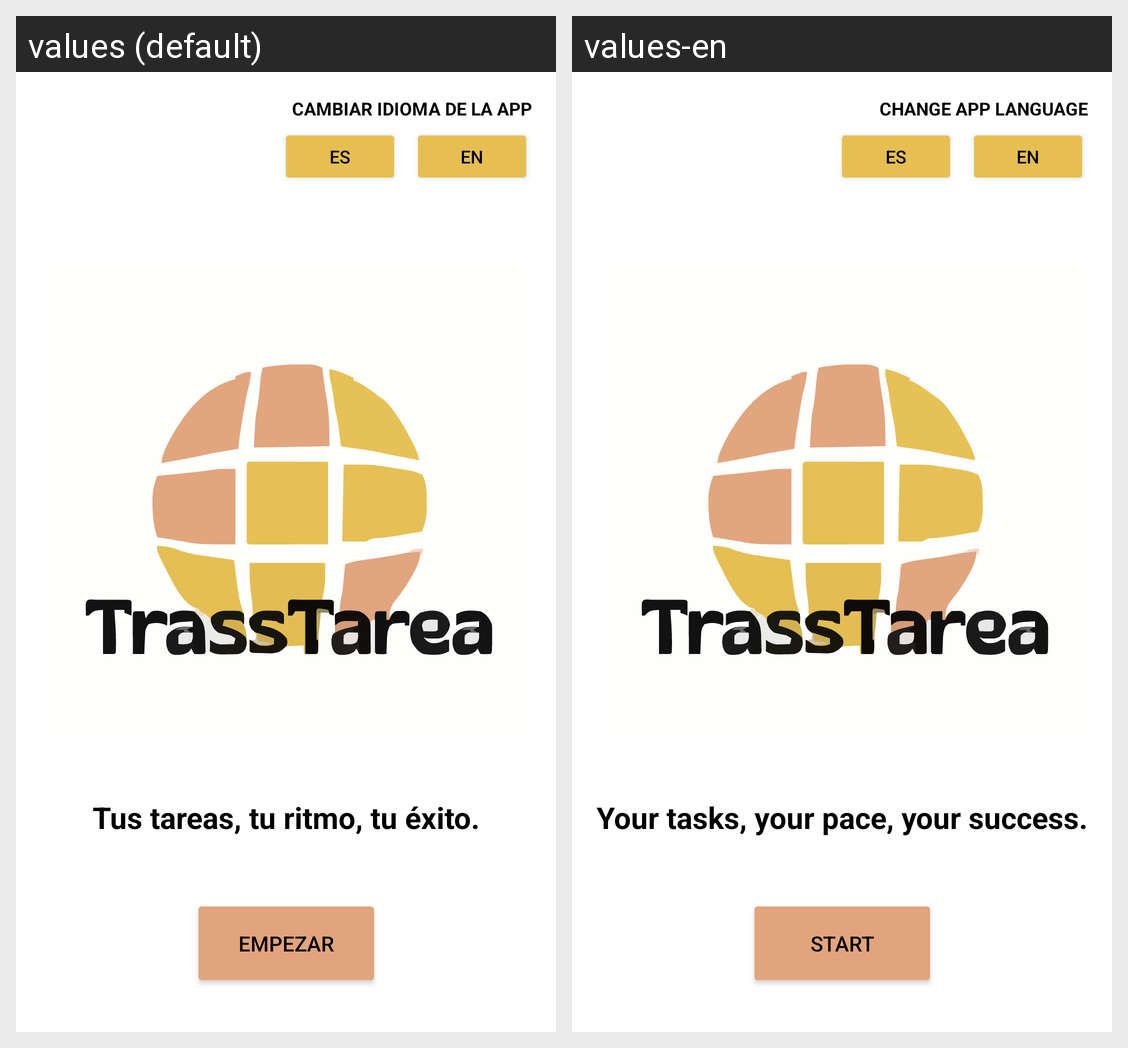

The Android screen above is rendered under two locales of the same app. Produce the string resources it draws, with the default and per-locale values.
Android screen res/layout/activity_main.xml rendered under 2 locales, left to right: values (default), values-en. Device: Nexus 5 (rendered at 1080×1920; each locale shown at half size, 540×960, under a caption strip naming it); theme Theme.Trasstarea.
Strings drawn on this screen, with the default value and each locale's value (text and hints the layout hard-codes, and strings that could not be matched under every locale, appear in the picture but are not listed):

cambiarIdioma
  values: CAMBIAR IDIOMA DE LA APP
  values-en: CHANGE APP LANGUAGE

Espanol
  values: ES
  values-en: ES

Ingles
  values: EN
  values-en: EN

texto
  values: Tus tareas, tu ritmo, tu éxito.
  values-en: Your tasks, your pace, your success.

btn_inicio
  values: EMPEZAR
  values-en: START
